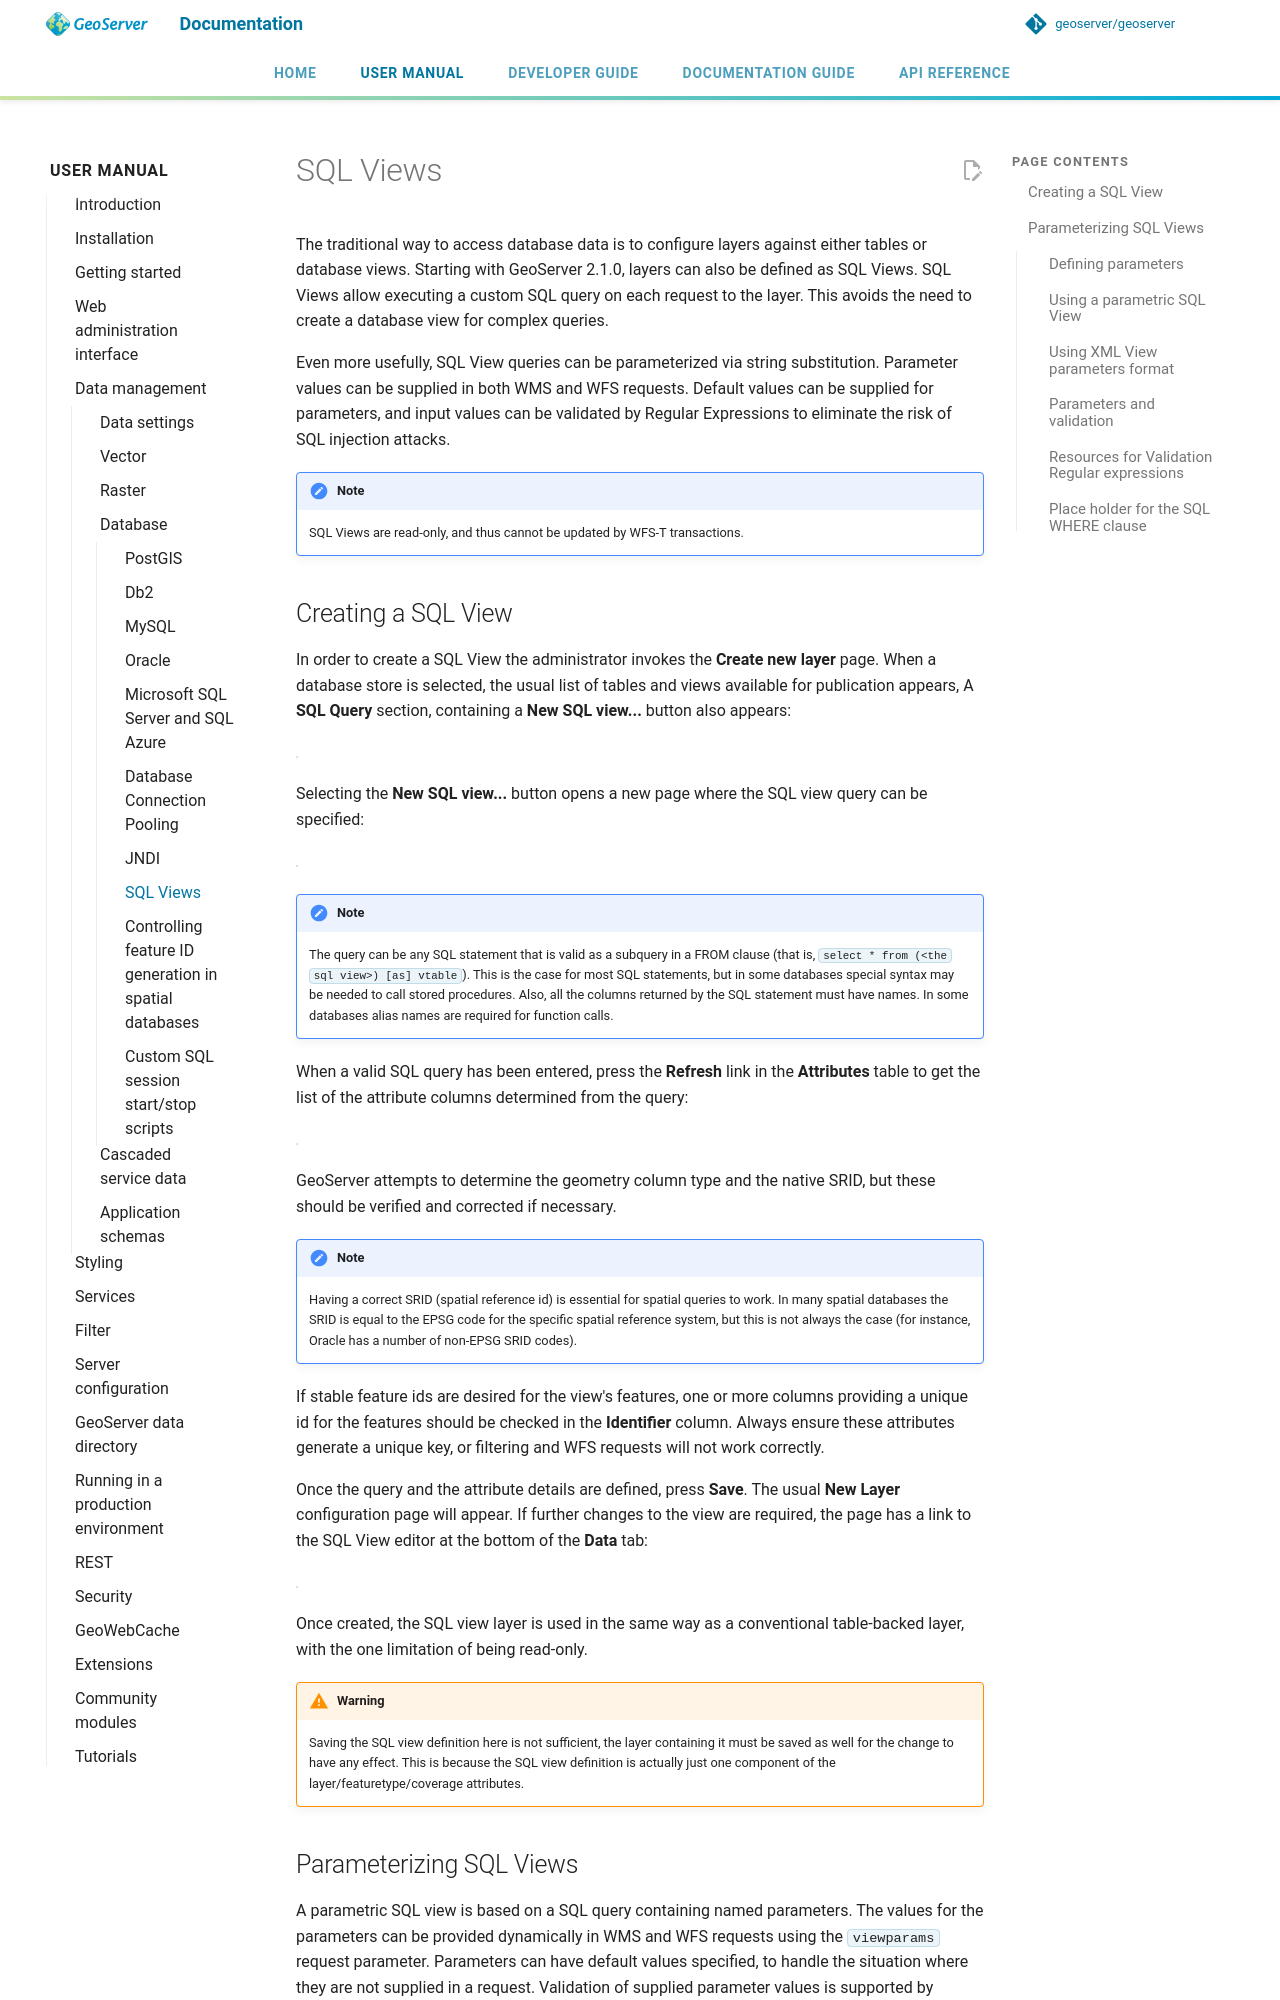

repository: geoserver/geoserver · page: 3.0.x/en/user/data/database/sqlview/index.html · generator: mkdocs

# SQL Views

The traditional way to access database data is to configure layers against either tables or database views. Starting with GeoServer 2.1.0, layers can also be defined as SQL Views. SQL Views allow executing a custom SQL query on each request to the layer. This avoids the need to create a database view for complex queries.

Even more usefully, SQL View queries can be parameterized via string substitution. Parameter values can be supplied in both WMS and WFS requests. Default values can be supplied for parameters, and input values can be validated by Regular Expressions to eliminate the risk of SQL injection attacks.

!!! note
    SQL Views are read-only, and thus cannot be updated by WFS-T transactions.

## Creating a SQL View

In order to create a SQL View the administrator invokes the **Create new layer** page. When a database store is selected, the usual list of tables and views available for publication appears, A **SQL Query** section, containing a **New SQL view...** button also appears:

![](images/createsqlview.png)

Selecting the **New SQL view...** button opens a new page where the SQL view query can be specified:

![](images/createsql.png)

!!! note
    The query can be any SQL statement that is valid as a subquery in a FROM clause (that is, `select * from (<the sql view>) [as] vtable`). This is the case for most SQL statements, but in some databases special syntax may be needed to call stored procedures. Also, all the columns returned by the SQL statement must have names. In some databases alias names are required for function calls.

When a valid SQL query has been entered, press the **Refresh** link in the **Attributes** table to get the list of the attribute columns determined from the query:

![](images/sqlview-attributes.png)

GeoServer attempts to determine the geometry column type and the native SRID, but these should be verified and corrected if necessary.

!!! note
    Having a correct SRID (spatial reference id) is essential for spatial queries to work. In many spatial databases the SRID is equal to the EPSG code for the specific spatial reference system, but this is not always the case (for instance, Oracle has a number of non-EPSG SRID codes).

If stable feature ids are desired for the view's features, one or more columns providing a unique id for the features should be checked in the **Identifier** column. Always ensure these attributes generate a unique key, or filtering and WFS requests will not work correctly.

Once the query and the attribute details are defined, press **Save**. The usual **New Layer** configuration page will appear. If further changes to the view are required, the page has a link to the SQL View editor at the bottom of the **Data** tab:

![](images/sqlview-edit.png)

Once created, the SQL view layer is used in the same way as a conventional table-backed layer, with the one limitation of being read-only.

!!! warning
    Saving the SQL view definition here is not sufficient, the layer containing it must be saved as well for the change to have any effect. This is because the SQL view definition is actually just one component of the layer/featuretype/coverage attributes.
